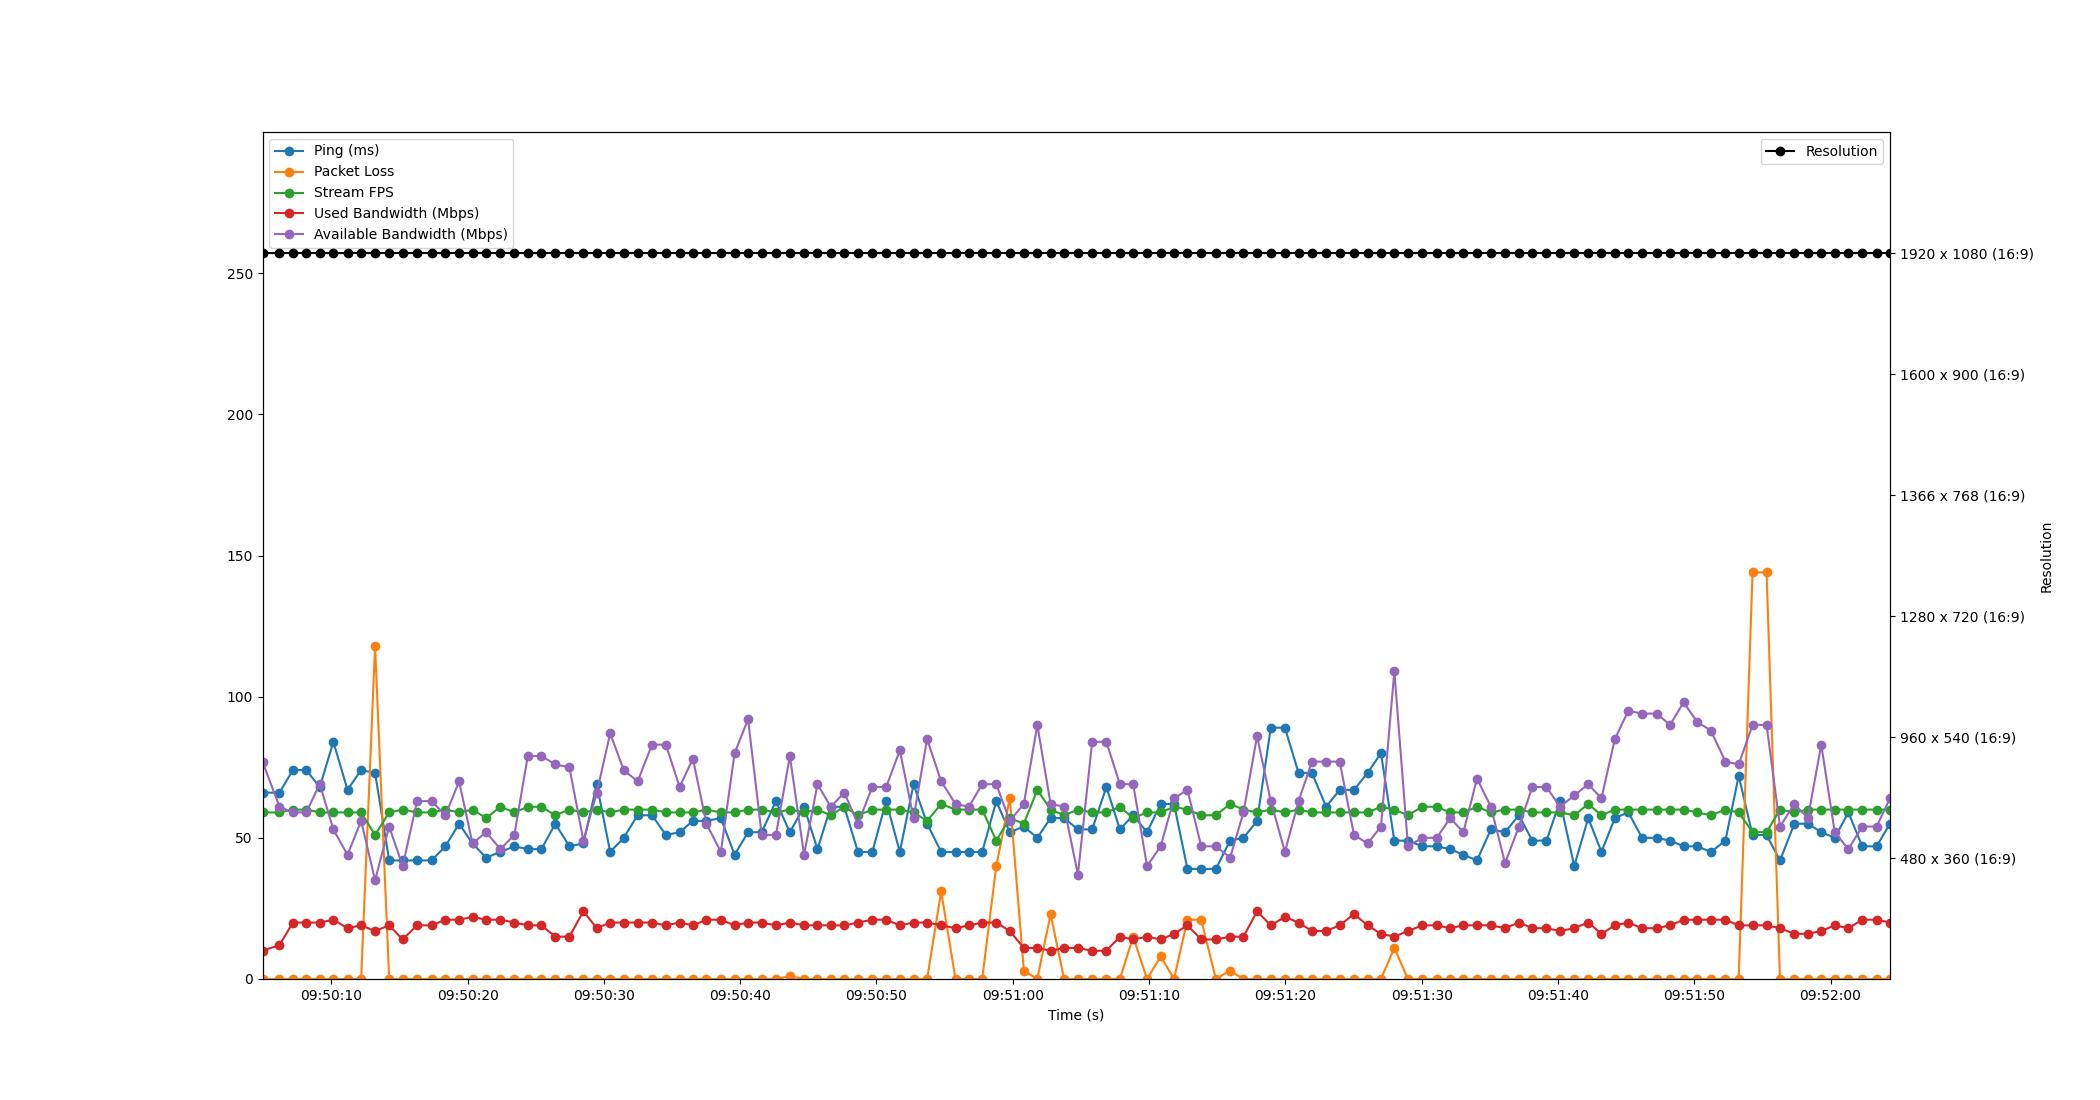

Source data for this figure (header and first rows):
Time, Timestamp, Ping, Packet Loss, Stream FPS, Used Bandwidth, Resolution, Available Bandwidth
1.6689300537109375e-06, 2023-07-12 09:50:04.950104, 66, 0, 59, 10, 1920 x 1080 (16:9), 77
1.246, 2023-07-12 09:50:06.195903, 66, 0, 59, 12, 1920 x 1080 (16:9), 61
2.228, 2023-07-12 09:50:07.178429, 74, 0, 60, 20, 1920 x 1080 (16:9), 59
3.207, 2023-07-12 09:50:08.156821, 74, 0, 60, 20, 1920 x 1080 (16:9), 59
4.202, 2023-07-12 09:50:09.152445, 68, 0, 59, 20, 1920 x 1080 (16:9), 69
5.2, 2023-07-12 09:50:10.149660, 84, 0, 59, 21, 1920 x 1080 (16:9), 53
6.238, 2023-07-12 09:50:11.187893, 67, 0, 59, 18, 1920 x 1080 (16:9), 44
7.238, 2023-07-12 09:50:12.187619, 74, 0, 59, 19, 1920 x 1080 (16:9), 56
8.261, 2023-07-12 09:50:13.210853, 73, 118, 51, 17, 1920 x 1080 (16:9), 35
9.294, 2023-07-12 09:50:14.244520, 42, 0, 59, 19, 1920 x 1080 (16:9), 54
10.29, 2023-07-12 09:50:15.238226, 42, 0, 60, 14, 1920 x 1080 (16:9), 40
11.34, 2023-07-12 09:50:16.288897, 42, 0, 59, 19, 1920 x 1080 (16:9), 63
12.4, 2023-07-12 09:50:17.351908, 42, 0, 59, 19, 1920 x 1080 (16:9), 63
13.42, 2023-07-12 09:50:18.370919, 47, 0, 60, 21, 1920 x 1080 (16:9), 58
14.42, 2023-07-12 09:50:19.373961, 55, 0, 59, 21, 1920 x 1080 (16:9), 70
15.41, 2023-07-12 09:50:20.359488, 48, 0, 60, 22, 1920 x 1080 (16:9), 48
16.41, 2023-07-12 09:50:21.356016, 43, 0, 57, 21, 1920 x 1080 (16:9), 52
17.46, 2023-07-12 09:50:22.408860, 45, 0, 61, 21, 1920 x 1080 (16:9), 46
18.48, 2023-07-12 09:50:23.426717, 47, 0, 59, 20, 1920 x 1080 (16:9), 51
19.47, 2023-07-12 09:50:24.416211, 46, 0, 61, 19, 1920 x 1080 (16:9), 79
20.46, 2023-07-12 09:50:25.412807, 46, 0, 61, 19, 1920 x 1080 (16:9), 79
21.49, 2023-07-12 09:50:26.438294, 55, 0, 58, 15, 1920 x 1080 (16:9), 76
22.52, 2023-07-12 09:50:27.467898, 47, 0, 60, 15, 1920 x 1080 (16:9), 75
23.54, 2023-07-12 09:50:28.494566, 48, 0, 59, 24, 1920 x 1080 (16:9), 49
24.53, 2023-07-12 09:50:29.477743, 69, 0, 60, 18, 1920 x 1080 (16:9), 66
25.51, 2023-07-12 09:50:30.459342, 45, 0, 59, 20, 1920 x 1080 (16:9), 87
26.5, 2023-07-12 09:50:31.454096, 50, 0, 60, 20, 1920 x 1080 (16:9), 74
27.53, 2023-07-12 09:50:32.475229, 58, 0, 60, 20, 1920 x 1080 (16:9), 70
28.58, 2023-07-12 09:50:33.529793, 58, 0, 60, 20, 1920 x 1080 (16:9), 83
29.6, 2023-07-12 09:50:34.549837, 51, 0, 59, 19, 1920 x 1080 (16:9), 83
30.6, 2023-07-12 09:50:35.553981, 52, 0, 59, 20, 1920 x 1080 (16:9), 68
31.58, 2023-07-12 09:50:36.531977, 56, 0, 59, 19, 1920 x 1080 (16:9), 78
32.57, 2023-07-12 09:50:37.523413, 56, 0, 60, 21, 1920 x 1080 (16:9), 55
33.63, 2023-07-12 09:50:38.580847, 57, 0, 59, 21, 1920 x 1080 (16:9), 45
34.64, 2023-07-12 09:50:39.590279, 44, 0, 59, 19, 1920 x 1080 (16:9), 80
35.63, 2023-07-12 09:50:40.576833, 52, 0, 60, 20, 1920 x 1080 (16:9), 92
36.63, 2023-07-12 09:50:41.580703, 52, 0, 60, 20, 1920 x 1080 (16:9), 51
37.67, 2023-07-12 09:50:42.624820, 63, 0, 59, 19, 1920 x 1080 (16:9), 51
38.69, 2023-07-12 09:50:43.643778, 52, 1, 60, 20, 1920 x 1080 (16:9), 79
39.74, 2023-07-12 09:50:44.686152, 61, 0, 59, 19, 1920 x 1080 (16:9), 44
40.72, 2023-07-12 09:50:45.668826, 46, 0, 60, 19, 1920 x 1080 (16:9), 69
41.7, 2023-07-12 09:50:46.648847, 61, 0, 58, 19, 1920 x 1080 (16:9), 61
42.68, 2023-07-12 09:50:47.634741, 61, 0, 61, 19, 1920 x 1080 (16:9), 66
43.69, 2023-07-12 09:50:48.640761, 45, 0, 58, 20, 1920 x 1080 (16:9), 55
44.74, 2023-07-12 09:50:49.689918, 45, 0, 60, 21, 1920 x 1080 (16:9), 68
45.76, 2023-07-12 09:50:50.711148, 63, 0, 60, 21, 1920 x 1080 (16:9), 68
46.76, 2023-07-12 09:50:51.712436, 45, 0, 60, 19, 1920 x 1080 (16:9), 81
47.77, 2023-07-12 09:50:52.719365, 69, 0, 59, 20, 1920 x 1080 (16:9), 57
48.76, 2023-07-12 09:50:53.712814, 55, 0, 56, 20, 1920 x 1080 (16:9), 85
49.8, 2023-07-12 09:50:54.746378, 45, 31, 62, 19, 1920 x 1080 (16:9), 70
50.85, 2023-07-12 09:50:55.799472, 45, 0, 60, 18, 1920 x 1080 (16:9), 62
51.83, 2023-07-12 09:50:56.779719, 45, 0, 60, 19, 1920 x 1080 (16:9), 61
52.81, 2023-07-12 09:50:57.756401, 45, 0, 60, 20, 1920 x 1080 (16:9), 69
53.84, 2023-07-12 09:50:58.789054, 63, 40, 49, 20, 1920 x 1080 (16:9), 69
54.83, 2023-07-12 09:50:59.780252, 52, 64, 57, 17, 1920 x 1080 (16:9), 56
55.86, 2023-07-12 09:51:00.811330, 54, 3, 55, 11, 1920 x 1080 (16:9), 62
56.85, 2023-07-12 09:51:01.800806, 50, 0, 67, 11, 1920 x 1080 (16:9), 90
57.82, 2023-07-12 09:51:02.774270, 57, 23, 60, 10, 1920 x 1080 (16:9), 62
58.81, 2023-07-12 09:51:03.763343, 57, 0, 58, 11, 1920 x 1080 (16:9), 61
59.83, 2023-07-12 09:51:04.780367, 53, 0, 60, 11, 1920 x 1080 (16:9), 37
... 59 more rows
